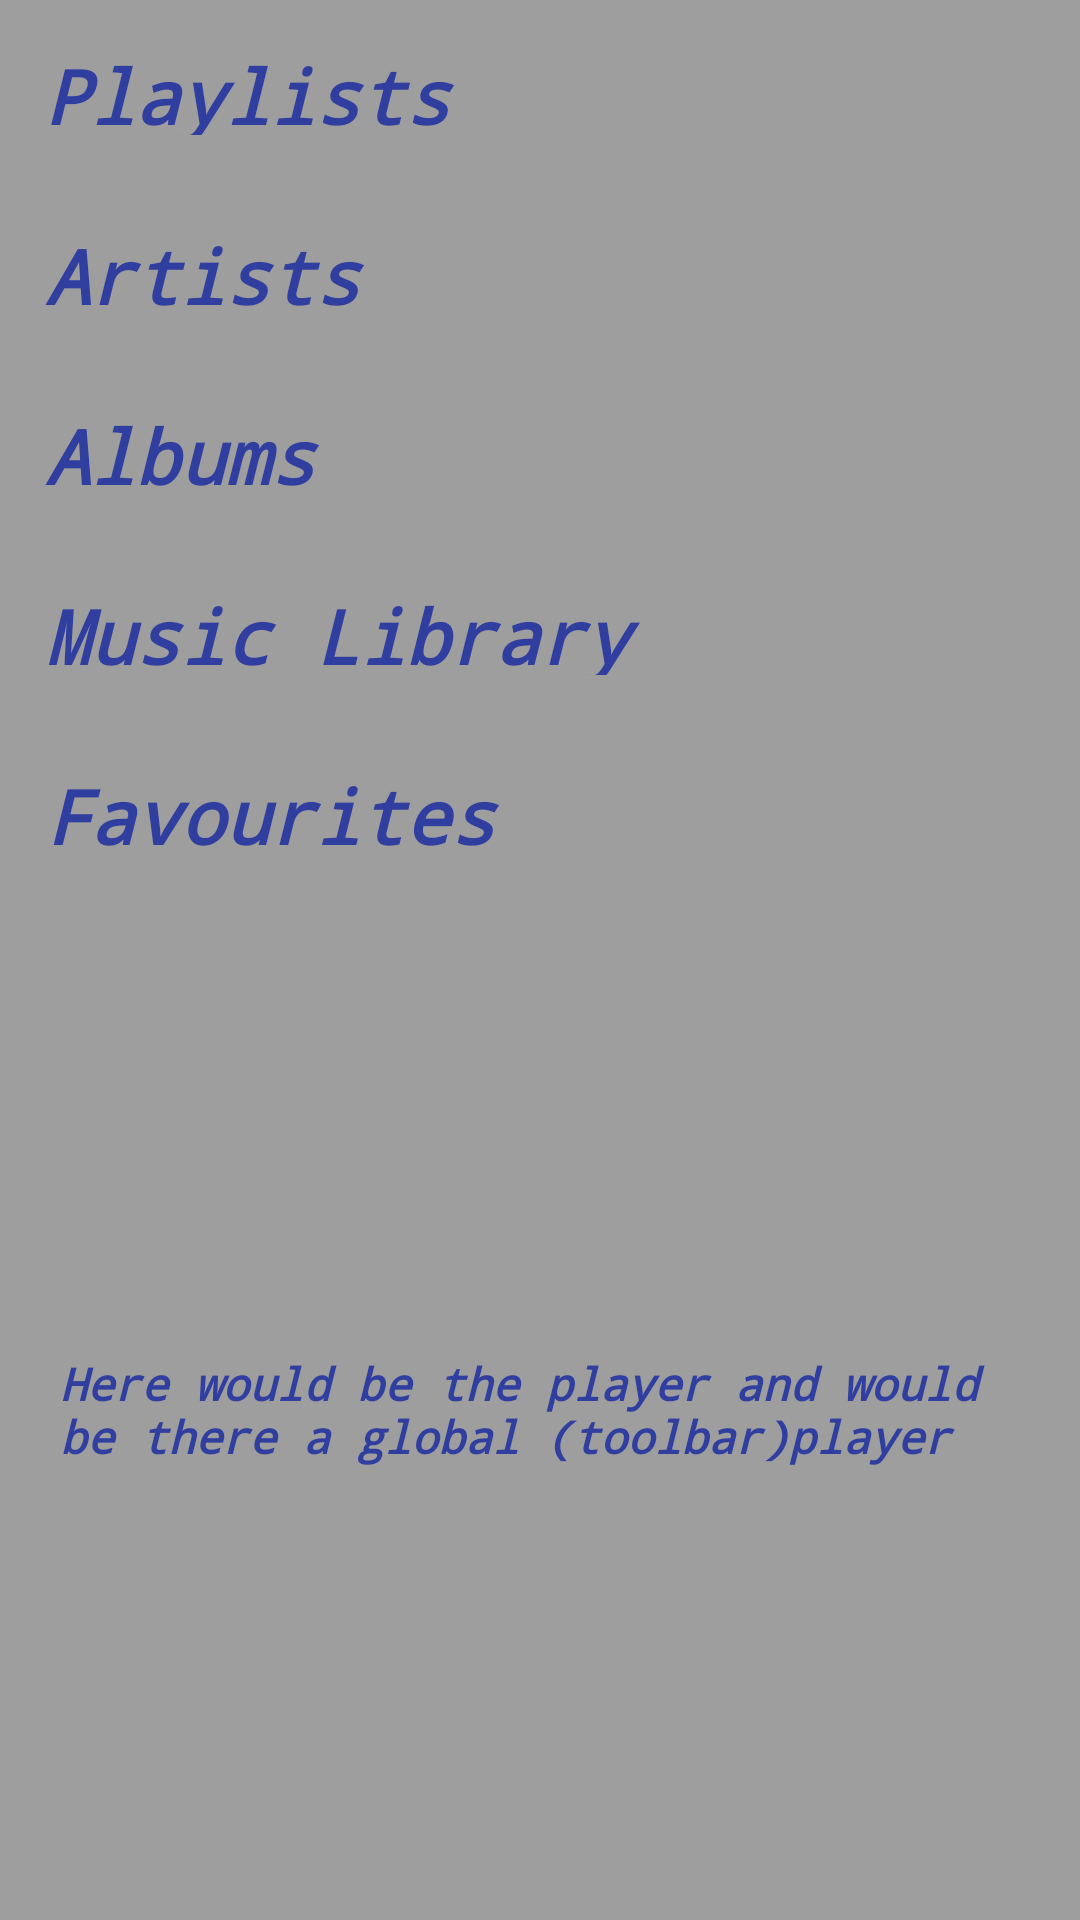

Android layout source for this screen:
<!-- AndroidManifest.xml: application theme AppTheme -->
<!-- res/layout/activity_main.xml -->
<?xml version="1.0" encoding="utf-8"?>
<LinearLayout xmlns:android="http://schemas.android.com/apk/res/android"
    xmlns:app="http://schemas.android.com/apk/res-auto"
    xmlns:tools="http://schemas.android.com/tools"
    android:layout_width="match_parent"
    android:layout_height="match_parent"
    tools:context="com.example.android.musicplayer.MainActivity"
    android:orientation="vertical"
    android:layout_weight="1"
    android:background="@color/Grey"
    >

    <TextView
        android:id="@+id/playlists"
        style="@style/mainTheme"
        android:text="@string/playlists" />

    <TextView
        android:id="@+id/artists"
        style="@style/mainTheme"
        android:text="@string/artists"
        />
    <TextView
        android:id="@+id/albums"
        android:text="@string/albums"
        style="@style/mainTheme"
        />
    <TextView
        android:id="@+id/musicLibrary"
        android:text="@string/music_library"
        style="@style/mainTheme"
        />
    <TextView
        android:id="@+id/favourites"
        android:text="@string/favourites"
        style="@style/mainTheme"
        />

    <RelativeLayout
        android:layout_width="match_parent"
        android:layout_height="match_parent">

        <ImageView
            android:id="@+id/imageView"
            android:layout_width="wrap_content"
            android:layout_height="wrap_content"
            android:src="@drawable/music_player" />

        <TextView
            style="@style/textViews1"
            android:layout_height="match_parent"
            android:layout_width="match_parent"
            android:text="@string/m_player"
            android:layout_alignParentTop="true"
            android:layout_alignParentRight="true"
            android:layout_alignParentEnd="true"
            android:layout_toRightOf="@+id/imageView"
            android:layout_toEndOf="@+id/imageView" />
    </RelativeLayout>

</LinearLayout>
<!-- resources referenced by this layout -->
<resources>
  <color name="Grey">#9E9E9E</color>
  <string name="albums">Albums</string>
  <string name="artists">Artists</string>
  <string name="favourites">Favourites</string>
  <string name="m_player">Here would be the player and would be there a global (toolbar)player</string>
  <string name="music_library">Music Library</string>
  <string name="playlists">Playlists</string>
  <style name="mainTheme">
          <item name="android:textColor">@color/colorPrimaryDark</item>
          <item name="android:textStyle">italic|bold</item>
          <item name="android:typeface">monospace</item>
          <item name="android:textSize">25sp</item>
          <item name="android:layout_width">match_parent</item>
          <item name="android:layout_height">@dimen/list_item_height</item>
          <item name="android:gravity">center_vertical</item>
          <item name="android:padding">15dp</item>
          <item name="android:textAppearance">?android:textAppearanceMedium</item>
          <item name="android:background">@color/Grey</item>
          </style>
  <style name="textViews1">
          <item name="android:textColor">@color/colorPrimaryDark</item>
          <item name="android:textStyle">italic|bold</item>
          <item name="android:typeface">monospace</item>
          <item name="android:textSize">15sp</item>
          <item name="android:gravity">center_vertical</item>
          <item name="android:padding">20dp</item>
          <item name="android:textAppearance">?android:textAppearanceMedium</item>
      </style>
  <style name="AppTheme" parent="Theme.AppCompat.Light.DarkActionBar">
          
          <item name="colorPrimary">@color/colorPrimary</item>
          <item name="colorPrimaryDark">@color/colorPrimaryDark</item>
          <item name="colorAccent">@color/colorAccent</item>
  
      </style>
  <color name="colorPrimaryDark">#303F9F</color>
  <dimen name="list_item_height">60dp</dimen>
  <color name="colorPrimary">#3F51B5</color>
  <color name="colorAccent">#FF4081</color>
</resources>
